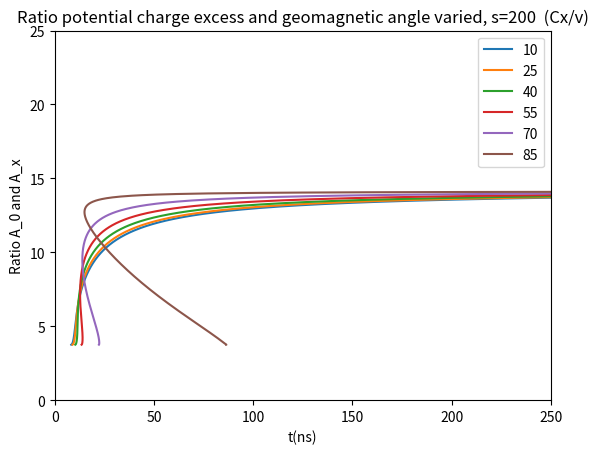
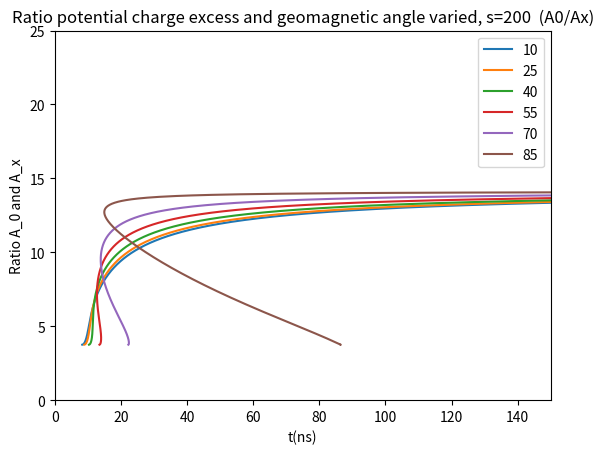
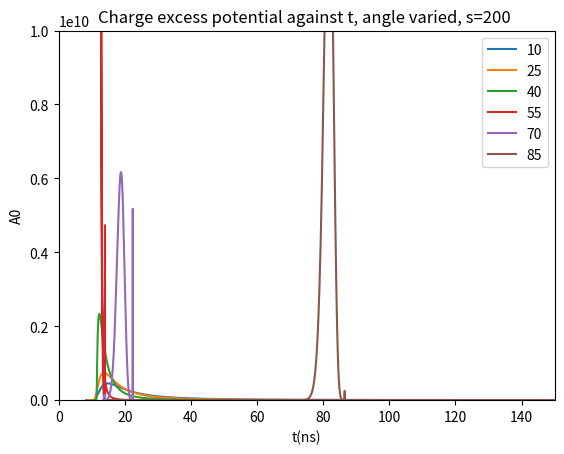
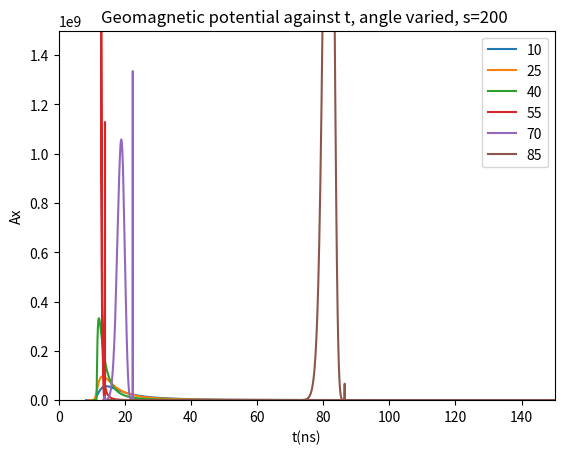
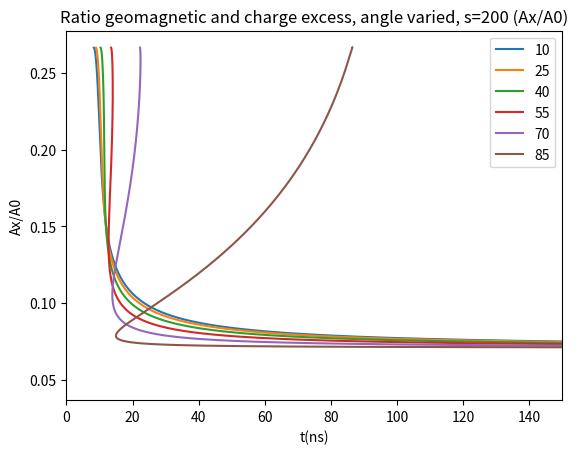

The matplotlib source for these figures, in order:
# -*- coding: utf-8 -*-
"""
Created on Tue Dec  8 12:16:59 2020

[redacted]
"""


import  math   as math  
import cmath  as  cmath
import numpy as np
import matplotlib.pyplot as plt
from scipy.optimize import curve_fit


s = 200
#d = 100
z = np.linspace(100000,1,10000)



hoek = range(10,100,15)
afstanden = range(100, 2600, 400)
lines0 = []
lines1 = []
lines2 = []
lines3 = []
lines4 = []


plt.figure(dpi=100)#Gepasseerde massa
for t in hoek:
    
    theta = t * (np.pi/180)
    #theta = 80 * (np.pi/180)
    
    h = 1 # m --> hoogte pannenkoek
    
    d = s/(np.cos(theta))
    #s = d * np.cos(theta)
    
    l = (z - d*np.sin(theta))/(np.cos(theta))
    ctpi = -l
    C = 1.168 * 10**(-4) #m
    R = 6300 * 10**3 #m
    rho_0 = 1168
    a = -R + (l**2 + R**2 + 2*R*l* np.cos(theta))**0.5 
    rho = rho_0 * np.exp(-C*a) #meter
    k = 0.226*rho_0*10**(-6)
    n = 1 + (0.226*rho_0*10**(-6))/(l*C*np.cos(theta)) - (0.226*rho_0*10**(-6)*np.exp(-C*l*np.cos(theta)))/(l*C*np.cos(theta))# 10**(-6) is voor de van meter naar centimeter --> n is dimensie loos

    #s = d * np.cos(theta)

    cti = n * ((-ctpi)**2 + s**2)**0.5 + ctpi
    an = (k/((-ctpi)**2 * C * np.cos(theta))) * (1 - np.exp(C * ctpi * np.cos(theta))) + k/ctpi * np.exp(C * ctpi * np.cos(theta))
    acti_1 = an * ((-ctpi)**2 + s**2)**0.5
    acti_2 = n * (ctpi / (((-ctpi)**2 + s**2)**0.5))
    acti_3 = 1
    acti = acti_1 + acti_2 + acti_3
    D = acti
    
    X = (1168/(C * np.cos(theta))) * np.exp(-C * l * np.cos(theta)) * 10**(-4) # macht voor per centimeter


    #Bepaling shower maximum L
    X_max = 700 #* 10**4
    L_max = (np.log(rho_0 / (C * X_max * np.cos(theta))))/(C * np.cos(theta))
    Z_max = L_max * np.cos(theta) + d*np.sin(theta)
    n_L = 1 + (0.226*rho_0*10**(-6))/(L_max*C*np.cos(theta)) - (0.226*rho_0*10**(-6)*np.exp(-C*L_max*np.cos(theta)))/(L_max*C*np.cos(theta))
    an_L = (k/((-(-L_max))**2 * C * np.cos(theta))) * (1 - np.exp(C * (-L_max) * np.cos(theta))) + k/(-L_max) * np.exp(C * (-L_max) * np.cos(theta))
    acti_1_L = an_L * ((-(-L_max))**2 + s**2)**0.5
    acti_2_L = n_L * ((-L_max) / (((-(-L_max))**2 + s**2)**0.5))
    acti_3_L = 1
    acti_L = np.abs(acti_1_L + acti_2_L + acti_3_L)
    
    #Number of particles distribution N
    Ep = 10**19 # eV
    Ne = 6 * (Ep / 10**10)
    
    X_0 = 36.7# * 10**4 # g/m2
    S = (3*X/X_0)/(X/X_0 + 2 * (X_max/X_0))
    Ft = np.exp((X - X_max - 1.5 * X * np.log(S))/X_0)
    b = 1
    L = 3.9 #m
    Fp = (h**b) * np.exp(-2*h/L) * (4/L**2)
    N = Ne * Ft * Fp
    
    # Charge excess potential
    epsilon = 0.6
    Cx = 0.15+0.15*(rho/1225)**epsilon
    A_0 = (Cx*N)/D
    e_0 = 55.26349406 # e2⋅GeV−1⋅fm−1
    schaling = 1/(4*np.pi*e_0)
    A_0 = schaling * A_0
    
    # Geomagnetic potential
    alpha = 1
    v_0 = 0.02 #c
    v_z = 0.04
    v = v_0 + (v_z - v_0)*(1 - (rho/1225))**alpha
    A_x = (v*N)/D
    e_0 = 55.26349406 # e2⋅GeV−1⋅fm−1
    schaling = 1/(4*np.pi*e_0)
    A_x = schaling * A_x    
    
    #verhouding Charge excess en geomagnetic
    CG = Cx/v#A_0/A_x



    
    lines0.append(plt.plot((cti)/0.3,CG)[0])
    #lines2.append(plt.plot(acti,z)[0])
    #lines3.append(plt.plot(cti/0.3,a)[0])



plt.legend(lines0, hoek)
#plt.plot(x,l)
#plt.yscale("log")
#plt.xscale("log")
plt.ylim([0,25])
plt.xlim([0,250])
plt.title("Ratio potential charge excess and geomagnetic angle varied, s=200  (Cx/v)")
plt.xlabel("t(ns)")
plt.ylabel("Ratio A_0 and A_x")
plt.show()


plt.figure(dpi=100)#Gepasseerde massa
for t in hoek:
    
    theta = t * (np.pi/180)
    #theta = 80 * (np.pi/180)
    
    h = 1 # m --> hoogte pannenkoek
    
    d = s/(np.cos(theta))
    #s = d * np.cos(theta)
    
    l = (z - d*np.sin(theta))/(np.cos(theta))
    ctpi = -l
    C = 1.168 * 10**(-4) #m
    R = 6300 * 10**3 #m
    rho_0 = 1168
    a = -R + (l**2 + R**2 + 2*R*l* np.cos(theta))**0.5 
    rho = rho_0 * np.exp(-C*a) #meter
    k = 0.226*rho_0*10**(-6)
    n = 1 + (0.226*rho_0*10**(-6))/(l*C*np.cos(theta)) - (0.226*rho_0*10**(-6)*np.exp(-C*l*np.cos(theta)))/(l*C*np.cos(theta))# 10**(-6) is voor de van meter naar centimeter --> n is dimensie loos

    #s = d * np.cos(theta)

    cti = n * ((-ctpi)**2 + s**2)**0.5 + ctpi
    an = (k/((-ctpi)**2 * C * np.cos(theta))) * (1 - np.exp(C * ctpi * np.cos(theta))) + k/ctpi * np.exp(C * ctpi * np.cos(theta))
    acti_1 = an * ((-ctpi)**2 + s**2)**0.5
    acti_2 = n * (ctpi / (((-ctpi)**2 + s**2)**0.5))
    acti_3 = 1
    acti = acti_1 + acti_2 + acti_3
    D = acti
    
    X = (1168/(C * np.cos(theta))) * np.exp(-C * l * np.cos(theta)) * 10**(-4) # macht voor per centimeter


    #Bepaling shower maximum L
    X_max = 700 #* 10**4
    L_max = (np.log(rho_0 / (C * X_max * np.cos(theta))))/(C * np.cos(theta))
    Z_max = L_max * np.cos(theta) + d*np.sin(theta)
    n_L = 1 + (0.226*rho_0*10**(-6))/(L_max*C*np.cos(theta)) - (0.226*rho_0*10**(-6)*np.exp(-C*L_max*np.cos(theta)))/(L_max*C*np.cos(theta))
    an_L = (k/((-(-L_max))**2 * C * np.cos(theta))) * (1 - np.exp(C * (-L_max) * np.cos(theta))) + k/(-L_max) * np.exp(C * (-L_max) * np.cos(theta))
    acti_1_L = an_L * ((-(-L_max))**2 + s**2)**0.5
    acti_2_L = n_L * ((-L_max) / (((-(-L_max))**2 + s**2)**0.5))
    acti_3_L = 1
    acti_L = np.abs(acti_1_L + acti_2_L + acti_3_L)
    
    #Number of particles distribution N
    Ep = 10**19 # eV
    Ne = 6 * (Ep / 10**10)
    
    X_0 = 36.7# * 10**4 # g/m2
    S = (3*X/X_0)/(X/X_0 + 2 * (X_max/X_0))
    Ft = np.exp((X - X_max - 1.5 * X * np.log(S))/X_0)
    b = 1
    L = 3.9 #m
    Fp = (h**b) * np.exp(-2*h/L) * (4/L**2)
    N = Ne * Ft * Fp
    
    # Charge excess potential
    epsilon = 0.6
    Cx = 0.15+0.15*(rho/1225)**epsilon
    A_0 = (Cx*N)/D
    e_0 = 55.26349406 # e2⋅GeV−1⋅fm−1
    schaling = 1/(4*np.pi*e_0)
    A_0 = schaling * A_0
    
    # Geomagnetic potential
    alpha = 1
    v_0 = 0.02 #c
    v_z = 0.04
    v = v_0 + (v_z - v_0)*(1 - (rho/1225))**alpha
    A_x = (v*N)/D
    e_0 = 55.26349406 # e2⋅GeV−1⋅fm−1
    schaling = 1/(4*np.pi*e_0)
    A_x = schaling * A_x
    
    #verhouding Charge excess en geomagnetic
    CG = A_0/A_x



    lines0.append(plt.plot((cti)/0.3,CG)[0])
    #lines2.append(plt.plot(acti,z)[0])
    #lines3.append(plt.plot(cti/0.3,a)[0])



plt.legend(lines0, hoek)
#plt.plot(x,l)
#plt.yscale("log")
#plt.xscale("log")
plt.ylim([0,25])
plt.xlim([0,150])
plt.title("Ratio potential charge excess and geomagnetic angle varied, s=200  (A0/Ax)")
plt.xlabel("t(ns)")
plt.ylabel("Ratio A_0 and A_x")
plt.show()

plt.figure(dpi=100)#Gepasseerde massa
for t in hoek:
    
    theta = t * (np.pi/180)
    #theta = 80 * (np.pi/180)
    
    h = 1 # m --> hoogte pannenkoek
    
    d = s/(np.cos(theta))
    #s = d * np.cos(theta)
    
    l = (z - d*np.sin(theta))/(np.cos(theta))
    ctpi = -l
    C = 1.168 * 10**(-4) #m
    R = 6300 * 10**3 #m
    rho_0 = 1168
    a = -R + (l**2 + R**2 + 2*R*l* np.cos(theta))**0.5 
    rho = rho_0 * np.exp(-C*a) #meter
    k = 0.226*rho_0*10**(-6)
    n = 1 + (0.226*rho_0*10**(-6))/(l*C*np.cos(theta)) - (0.226*rho_0*10**(-6)*np.exp(-C*l*np.cos(theta)))/(l*C*np.cos(theta))# 10**(-6) is voor de van meter naar centimeter --> n is dimensie loos

    #s = d * np.cos(theta)

    cti = n * ((-ctpi)**2 + s**2)**0.5 + ctpi
    an = (k/((-ctpi)**2 * C * np.cos(theta))) * (1 - np.exp(C * ctpi * np.cos(theta))) + k/ctpi * np.exp(C * ctpi * np.cos(theta))
    acti_1 = an * ((-ctpi)**2 + s**2)**0.5
    acti_2 = n * (ctpi / (((-ctpi)**2 + s**2)**0.5))
    acti_3 = 1
    acti = acti_1 + acti_2 + acti_3
    D = acti
    
    X = (1168/(C * np.cos(theta))) * np.exp(-C * l * np.cos(theta)) * 10**(-4) # macht voor per centimeter


    #Bepaling shower maximum L
    X_max = 700 #* 10**4
    L_max = (np.log(rho_0 / (C * X_max * np.cos(theta))))/(C * np.cos(theta))
    Z_max = L_max * np.cos(theta) + d*np.sin(theta)
    n_L = 1 + (0.226*rho_0*10**(-6))/(L_max*C*np.cos(theta)) - (0.226*rho_0*10**(-6)*np.exp(-C*L_max*np.cos(theta)))/(L_max*C*np.cos(theta))
    an_L = (k/((-(-L_max))**2 * C * np.cos(theta))) * (1 - np.exp(C * (-L_max) * np.cos(theta))) + k/(-L_max) * np.exp(C * (-L_max) * np.cos(theta))
    acti_1_L = an_L * ((-(-L_max))**2 + s**2)**0.5
    acti_2_L = n_L * ((-L_max) / (((-(-L_max))**2 + s**2)**0.5))
    acti_3_L = 1
    acti_L = np.abs(acti_1_L + acti_2_L + acti_3_L)
    
    #Number of particles distribution N
    Ep = 10**19 # eV
    Ne = 6 * (Ep / 10**10)
    
    X_0 = 36.7# * 10**4 # g/m2
    S = (3*X/X_0)/(X/X_0 + 2 * (X_max/X_0))
    Ft = np.exp((X - X_max - 1.5 * X * np.log(S))/X_0)
    b = 1
    L = 3.9 #m
    Fp = (h**b) * np.exp(-2*h/L) * (4/L**2)
    N = Ne * Ft * Fp
    
    # Charge excess potential
    epsilon = 0.6
    Cx = 0.15+0.15*(rho/1225)**epsilon
    A_0 = (Cx*N)/D
    e_0 = 55.26349406 # e2⋅GeV−1⋅fm−1
    schaling = 1/(4*np.pi*e_0)
    A_0 = schaling * A_0
    
    # Geomagnetic potential
    alpha = 1
    v_0 = 0.02 #c
    v_z = 0.04
    v = v_0 + (v_z - v_0)*(1 - (rho/1225))**alpha
    A_x = (v*N)/D
    e_0 = 55.26349406 # e2⋅GeV−1⋅fm−1
    schaling = 1/(4*np.pi*e_0)
    A_x = schaling * A_x
    
    #verhouding Charge excess en geomagnetic
    CG = A_0/A_x#Cx/v




    lines1.append(plt.plot((cti)/0.3,np.abs(A_0))[0])
    #lines2.append(plt.plot(acti,z)[0])
    #lines3.append(plt.plot(cti/0.3,a)[0])



plt.legend(lines1, hoek)
#plt.plot(x,l)
#plt.yscale("log")
#plt.xscale("log")
plt.ylim([0,1e10])
plt.xlim([0,150])
plt.title("Charge excess potential against t, angle varied, s=200 ")
plt.xlabel("t(ns)")
plt.ylabel("A0")
plt.show()

plt.figure(dpi=100)#Gepasseerde massa
for t in hoek:
    
    theta = t * (np.pi/180)
    #theta = 80 * (np.pi/180)
    
    h = 1 # m --> hoogte pannenkoek
    
    d = s/(np.cos(theta))
    #s = d * np.cos(theta)
    
    l = (z - d*np.sin(theta))/(np.cos(theta))
    ctpi = -l
    C = 1.168 * 10**(-4) #m
    R = 6300 * 10**3 #m
    rho_0 = 1168
    a = -R + (l**2 + R**2 + 2*R*l* np.cos(theta))**0.5 
    rho = rho_0 * np.exp(-C*a) #meter
    k = 0.226*rho_0*10**(-6)
    n = 1 + (0.226*rho_0*10**(-6))/(l*C*np.cos(theta)) - (0.226*rho_0*10**(-6)*np.exp(-C*l*np.cos(theta)))/(l*C*np.cos(theta))# 10**(-6) is voor de van meter naar centimeter --> n is dimensie loos

    #s = d * np.cos(theta)

    cti = n * ((-ctpi)**2 + s**2)**0.5 + ctpi
    an = (k/((-ctpi)**2 * C * np.cos(theta))) * (1 - np.exp(C * ctpi * np.cos(theta))) + k/ctpi * np.exp(C * ctpi * np.cos(theta))
    acti_1 = an * ((-ctpi)**2 + s**2)**0.5
    acti_2 = n * (ctpi / (((-ctpi)**2 + s**2)**0.5))
    acti_3 = 1
    acti = acti_1 + acti_2 + acti_3
    D = acti
    
    X = (1168/(C * np.cos(theta))) * np.exp(-C * l * np.cos(theta)) * 10**(-4) # macht voor per centimeter


    #Bepaling shower maximum L
    X_max = 700 #* 10**4
    L_max = (np.log(rho_0 / (C * X_max * np.cos(theta))))/(C * np.cos(theta))
    Z_max = L_max * np.cos(theta) + d*np.sin(theta)
    n_L = 1 + (0.226*rho_0*10**(-6))/(L_max*C*np.cos(theta)) - (0.226*rho_0*10**(-6)*np.exp(-C*L_max*np.cos(theta)))/(L_max*C*np.cos(theta))
    an_L = (k/((-(-L_max))**2 * C * np.cos(theta))) * (1 - np.exp(C * (-L_max) * np.cos(theta))) + k/(-L_max) * np.exp(C * (-L_max) * np.cos(theta))
    acti_1_L = an_L * ((-(-L_max))**2 + s**2)**0.5
    acti_2_L = n_L * ((-L_max) / (((-(-L_max))**2 + s**2)**0.5))
    acti_3_L = 1
    acti_L = np.abs(acti_1_L + acti_2_L + acti_3_L)
    
    #Number of particles distribution N
    Ep = 10**19 # eV
    Ne = 6 * (Ep / 10**10)
    
    X_0 = 36.7# * 10**4 # g/m2
    S = (3*X/X_0)/(X/X_0 + 2 * (X_max/X_0))
    Ft = np.exp((X - X_max - 1.5 * X * np.log(S))/X_0)
    b = 1
    L = 3.9 #m
    Fp = (h**b) * np.exp(-2*h/L) * (4/L**2)
    N = Ne * Ft * Fp
    
    # Charge excess potential
    epsilon = 0.6
    Cx = 0.15+0.15*(rho/1225)**epsilon
    A_0 = (Cx*N)/D
    e_0 = 55.26349406 # e2⋅GeV−1⋅fm−1
    schaling = 1/(4*np.pi*e_0)
    A_0 = schaling * A_0
    
    # Geomagnetic potential
    alpha = 1
    v_0 = 0.02 #c
    v_z = 0.04
    v = v_0 + (v_z - v_0)*(1 - (rho/1225))**alpha
    A_x = (v*N)/D
    e_0 = 55.26349406 # e2⋅GeV−1⋅fm−1
    schaling = 1/(4*np.pi*e_0)
    A_x = schaling * A_x
    
    #verhouding Charge excess en geomagnetic
    CG = A_0/A_x#Cx/v



    lines2.append(plt.plot((cti)/0.3,np.abs(A_x))[0])
    #lines2.append(plt.plot(acti,z)[0])
    #lines3.append(plt.plot(cti/0.3,a)[0])



plt.legend(lines2, hoek)
#plt.plot(x,l)
#plt.yscale("log")
#plt.xscale("log")
plt.ylim([0,1.5e9])
plt.xlim([0,150])
plt.title("Geomagnetic potential against t, angle varied, s=200 ")
plt.xlabel("t(ns)")
plt.ylabel("Ax")
plt.show()

plt.figure(dpi=100)#Gepasseerde massa
for t in hoek:
    
    theta = t * (np.pi/180)
    #theta = 80 * (np.pi/180)
    
    h = 1 # m --> hoogte pannenkoek
    
    d = s/(np.cos(theta))
    #s = d * np.cos(theta)
    
    l = (z - d*np.sin(theta))/(np.cos(theta))
    ctpi = -l
    C = 1.168 * 10**(-4) #m
    R = 6300 * 10**3 #m
    rho_0 = 1168
    a = -R + (l**2 + R**2 + 2*R*l* np.cos(theta))**0.5 
    rho = rho_0 * np.exp(-C*a) #meter
    k = 0.226*rho_0*10**(-6)
    n = 1 + (0.226*rho_0*10**(-6))/(l*C*np.cos(theta)) - (0.226*rho_0*10**(-6)*np.exp(-C*l*np.cos(theta)))/(l*C*np.cos(theta))# 10**(-6) is voor de van meter naar centimeter --> n is dimensie loos

    #s = d * np.cos(theta)

    cti = n * ((-ctpi)**2 + s**2)**0.5 + ctpi
    an = (k/((-ctpi)**2 * C * np.cos(theta))) * (1 - np.exp(C * ctpi * np.cos(theta))) + k/ctpi * np.exp(C * ctpi * np.cos(theta))
    acti_1 = an * ((-ctpi)**2 + s**2)**0.5
    acti_2 = n * (ctpi / (((-ctpi)**2 + s**2)**0.5))
    acti_3 = 1
    acti = acti_1 + acti_2 + acti_3
    D = acti
    
    X = (1168/(C * np.cos(theta))) * np.exp(-C * l * np.cos(theta)) * 10**(-4) # macht voor per centimeter


    #Bepaling shower maximum L
    X_max = 700 #* 10**4
    L_max = (np.log(rho_0 / (C * X_max * np.cos(theta))))/(C * np.cos(theta))
    Z_max = L_max * np.cos(theta) + d*np.sin(theta)
    n_L = 1 + (0.226*rho_0*10**(-6))/(L_max*C*np.cos(theta)) - (0.226*rho_0*10**(-6)*np.exp(-C*L_max*np.cos(theta)))/(L_max*C*np.cos(theta))
    an_L = (k/((-(-L_max))**2 * C * np.cos(theta))) * (1 - np.exp(C * (-L_max) * np.cos(theta))) + k/(-L_max) * np.exp(C * (-L_max) * np.cos(theta))
    acti_1_L = an_L * ((-(-L_max))**2 + s**2)**0.5
    acti_2_L = n_L * ((-L_max) / (((-(-L_max))**2 + s**2)**0.5))
    acti_3_L = 1
    acti_L = np.abs(acti_1_L + acti_2_L + acti_3_L)
    
    #Number of particles distribution N
    Ep = 10**19 # eV
    Ne = 6 * (Ep / 10**10)
    
    X_0 = 36.7# * 10**4 # g/m2
    S = (3*X/X_0)/(X/X_0 + 2 * (X_max/X_0))
    Ft = np.exp((X - X_max - 1.5 * X * np.log(S))/X_0)
    b = 1
    L = 3.9 #m
    Fp = (h**b) * np.exp(-2*h/L) * (4/L**2)
    N = Ne * Ft * Fp
    
    # Charge excess potential
    epsilon = 0.6
    Cx = 0.15+0.15*(rho/1225)**epsilon
    A_0 = (Cx*N)/D
    e_0 = 55.26349406 # e2⋅GeV−1⋅fm−1
    schaling = 1/(4*np.pi*e_0)
    A_0 = schaling * A_0
    
    # Geomagnetic potential
    alpha = 1
    v_0 = 0.02 #c
    v_z = 0.04
    v = v_0 + (v_z - v_0)*(1 - (rho/1225))**alpha
    A_x = (v*N)/D
    e_0 = 55.26349406 # e2⋅GeV−1⋅fm−1
    schaling = 1/(4*np.pi*e_0)
    A_x = schaling * A_x
    
    #verhouding Charge excess en geomagnetic
    CG = A_x/A_0#Cx/v



    lines3.append(plt.plot((cti)/0.3,CG)[0])
    #lines2.append(plt.plot(acti,z)[0])
    #lines3.append(plt.plot(cti/0.3,a)[0])



plt.legend(lines3, hoek)
#plt.plot(x,l)
#plt.yscale("log")
#plt.xscale("log")
#plt.ylim([0.1,0.35])
plt.xlim([0,150])
plt.title("Ratio geomagnetic and charge excess, angle varied, s=200 (Ax/A0)")
plt.xlabel("t(ns)")
plt.ylabel("Ax/A0")
plt.show()